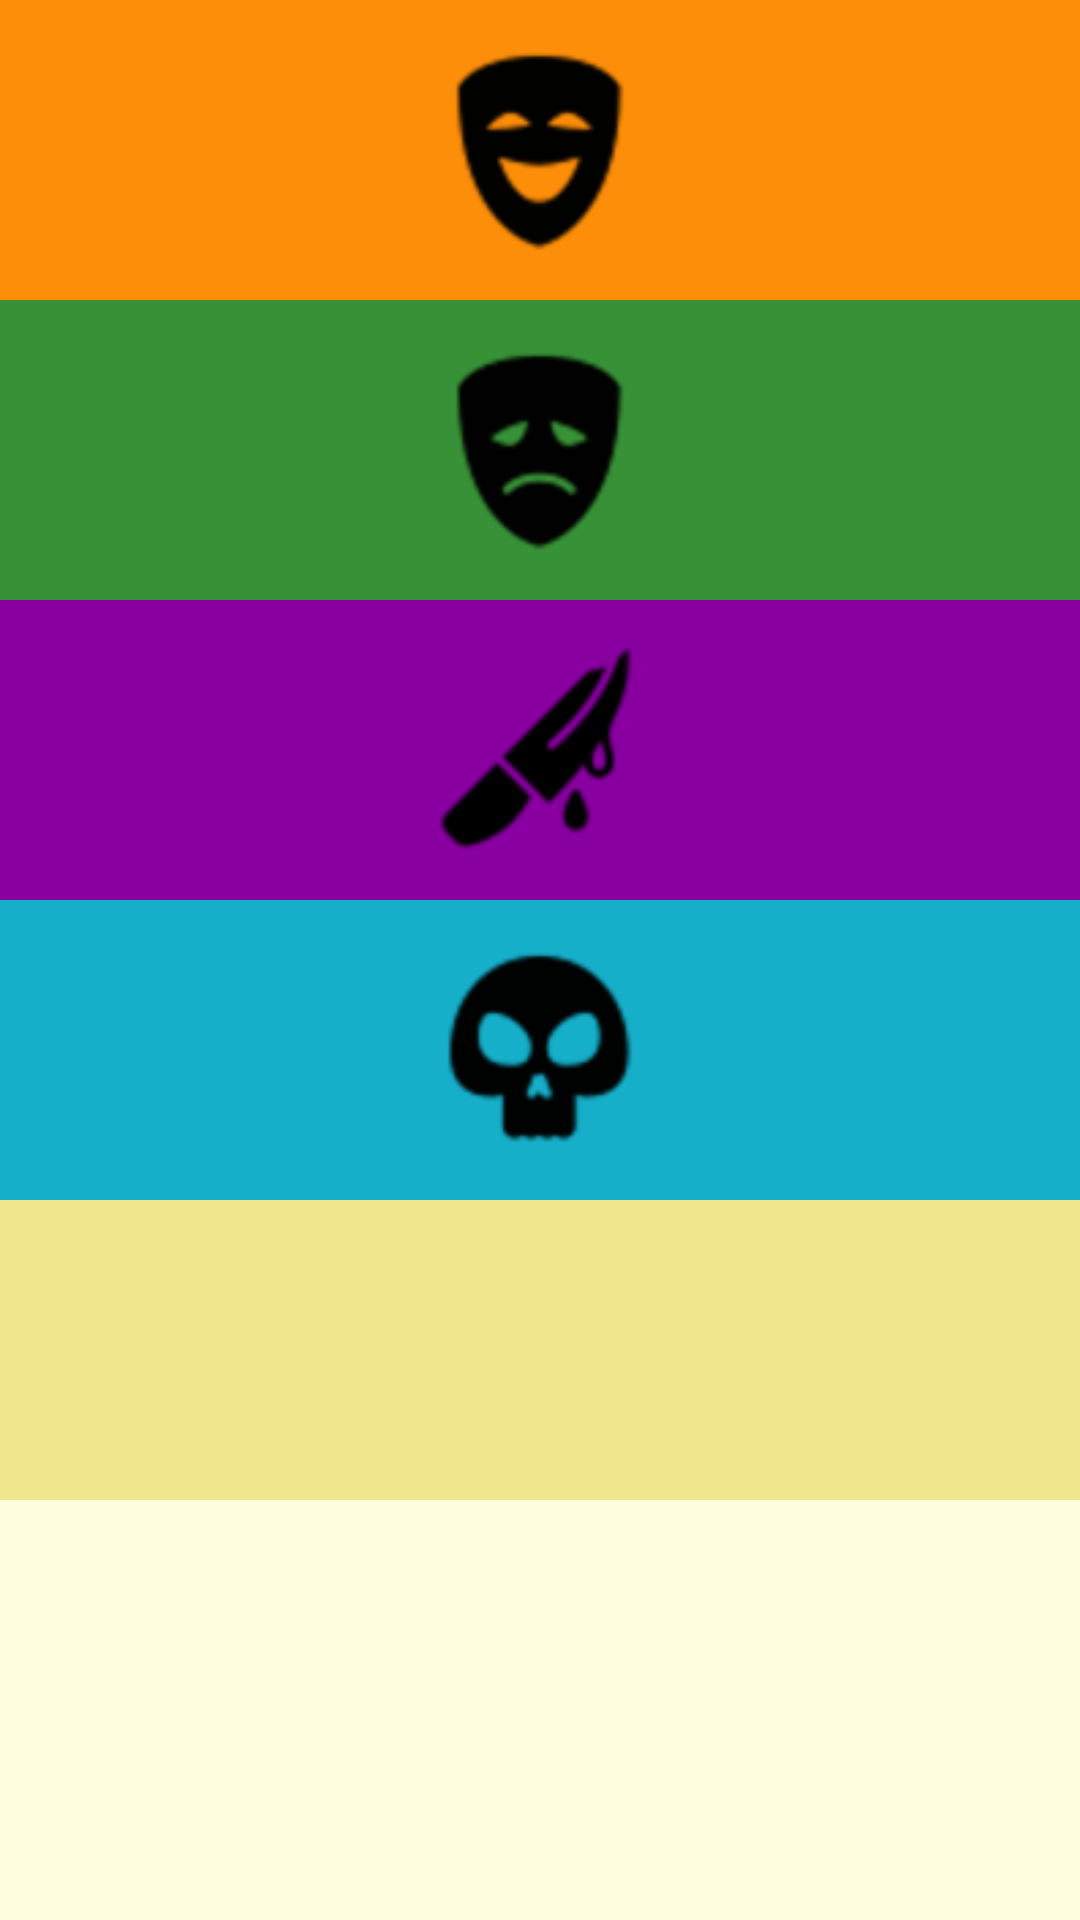

Android layout source for this screen:
<!-- AndroidManifest.xml: application theme AppTheme -->
<!-- res/layout/activity_main.xml -->
<?xml version="1.0" encoding="utf-8"?>
<ScrollView xmlns:android="http://schemas.android.com/apk/res/android"
    xmlns:tools="http://schemas.android.com/tools"
    android:layout_width="match_parent"
    android:layout_height="match_parent"
    android:background="@color/app_background"
    tools:context=".MainActivity">
    
    <LinearLayout
        android:layout_width="match_parent"
        android:layout_height="match_parent"
        android:orientation="vertical">

        <ImageView
            android:id="@+id/comedy"
            style="@style/GenreStyle"
            android:src="@drawable/comedy_2"
            android:contentDescription="@string/genre_comedy"
            android:background="@color/genre_comedy"/>

        <ImageView
            android:id="@+id/drama"
            style="@style/GenreStyle"
            android:src="@drawable/drama_2"
            android:contentDescription="@string/genre_drama"
            android:background="@color/genre_drama"/>

        <ImageView
            android:id="@+id/horror"
            style="@style/GenreStyle"
            android:src="@drawable/horror_2"
            android:contentDescription="@string/genre_horror"
            android:background="@color/genre_horror"/>

        <ImageView
            android:id="@+id/thriller"
            style="@style/GenreStyle"
            android:src="@drawable/thriller_2"
            android:contentDescription="@string/genre_thriller"
            android:background="@color/genre_thriller"/>

        <ImageView
            android:id="@+id/search"
            style="@style/GenreStyle"
            android:src="@drawable/search"
            android:background="@color/search"/>

    </LinearLayout>
</ScrollView>
<!-- resources referenced by this layout -->
<resources>
  <color name="app_background">#ffffe0</color>
  <color name="genre_comedy">#FD8E09</color>
  <color name="genre_drama">#379237</color>
  <color name="genre_horror">#8800A0</color>
  <color name="genre_thriller">#16AFCA</color>
  <color name="search">#f0e68c</color>
  <!-- drawable comedy_2: png bitmap (drawable-hdpi, 1000 bytes) -->
  <!-- drawable drama_2: png bitmap (drawable, 949 bytes) -->
  <!-- drawable horror_2: png bitmap (drawable, 967 bytes) -->
  <!-- drawable thriller_2: png bitmap (drawable-hdpi, 1057 bytes) -->
  <string name="genre_comedy">Comedy</string>
  <string name="genre_drama">Drama</string>
  <string name="genre_horror">Horror</string>
  <string name="genre_thriller">Thriller</string>
  <style name="GenreStyle">
          <item name="android:layout_width">match_parent</item>
          <item name="android:layout_height">@dimen/category_item_height</item>
          <item name="android:gravity">center_vertical</item>
          <item name="android:padding">16dp</item>
          <item name="android:textColor">@android:color/white</item>
          <item name="android:textStyle">bold</item>
          <item name="android:textAppearance">?android:textAppearanceMedium</item>
      </style>
  <style name="AppTheme" parent="Theme.AppCompat.Light.DarkActionBar">
  
          
          <item name="colorPrimary">@color/primary_color</item>
          <item name="colorPrimaryDark">@color/primary_dark_color</item>
  
      </style>
  <dimen name="category_item_height">100dp</dimen>
  <color name="primary_color">#8470ff</color>
  <color name="primary_dark_color">#2F1D1A</color>
</resources>
